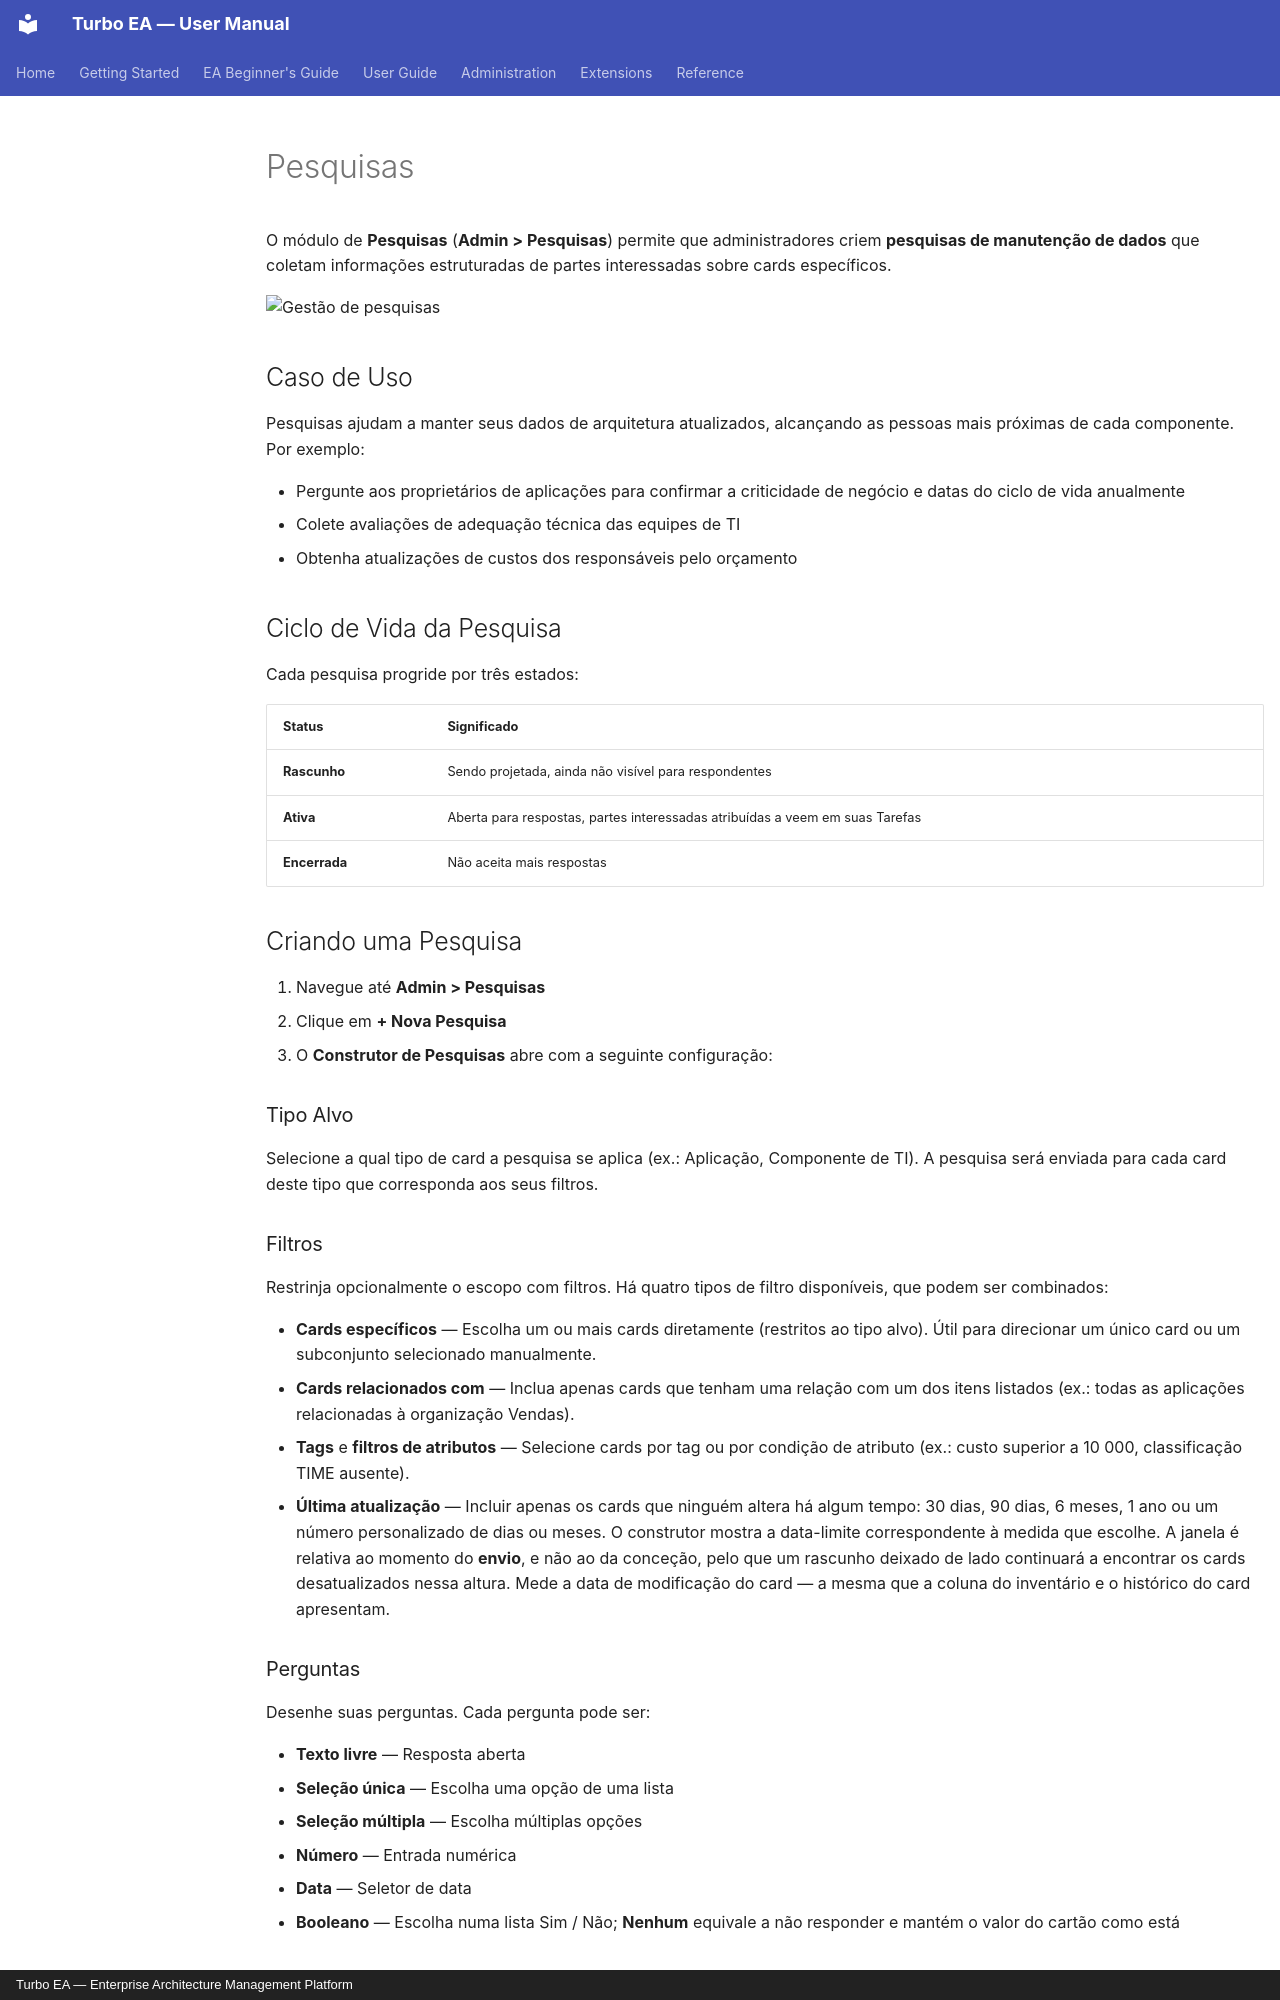

repository: vincentmakes/turbo-ea · page: admin/surveys.pt/index.html · generator: mkdocs · copyright: Turbo EA — Enterprise Architecture Management Platform

# Pesquisas

O módulo de **Pesquisas** (**Admin > Pesquisas**) permite que administradores criem **pesquisas de manutenção de dados** que coletam informações estruturadas de partes interessadas sobre cards específicos.

![Gestão de pesquisas](../assets/img/pt/37_admin_pesquisas.png)

## Caso de Uso

Pesquisas ajudam a manter seus dados de arquitetura atualizados, alcançando as pessoas mais próximas de cada componente. Por exemplo:

- Pergunte aos proprietários de aplicações para confirmar a criticidade de negócio e datas do ciclo de vida anualmente
- Colete avaliações de adequação técnica das equipes de TI
- Obtenha atualizações de custos dos responsáveis pelo orçamento

## Ciclo de Vida da Pesquisa

Cada pesquisa progride por três estados:

| Status | Significado |
|--------|-------------|
| **Rascunho** | Sendo projetada, ainda não visível para respondentes |
| **Ativa** | Aberta para respostas, partes interessadas atribuídas a veem em suas Tarefas |
| **Encerrada** | Não aceita mais respostas |

## Criando uma Pesquisa

1. Navegue até **Admin > Pesquisas**
2. Clique em **+ Nova Pesquisa**
3. O **Construtor de Pesquisas** abre com a seguinte configuração:

### Tipo Alvo

Selecione a qual tipo de card a pesquisa se aplica (ex.: Aplicação, Componente de TI). A pesquisa será enviada para cada card deste tipo que corresponda aos seus filtros.

### Filtros

Restrinja opcionalmente o escopo com filtros. Há quatro tipos de filtro disponíveis, que podem ser combinados:

- **Cards específicos** — Escolha um ou mais cards diretamente (restritos ao tipo alvo). Útil para direcionar um único card ou um subconjunto selecionado manualmente.
- **Cards relacionados com** — Inclua apenas cards que tenham uma relação com um dos itens listados (ex.: todas as aplicações relacionadas à organização Vendas).
- **Tags** e **filtros de atributos** — Selecione cards por tag ou por condição de atributo (ex.: custo superior a 10 000, classificação TIME ausente).
- **Última atualização** — Incluir apenas os cards que ninguém altera há algum tempo: 30 dias, 90 dias, 6 meses, 1 ano ou um número personalizado de dias ou meses. O construtor mostra a data-limite correspondente à medida que escolhe. A janela é relativa ao momento do **envio**, e não ao da conceção, pelo que um rascunho deixado de lado continuará a encontrar os cards desatualizados nessa altura. Mede a data de modificação do card — a mesma que a coluna do inventário e o histórico do card apresentam.

### Perguntas

Desenhe suas perguntas. Cada pergunta pode ser:

- **Texto livre** — Resposta aberta
- **Seleção única** — Escolha uma opção de uma lista
- **Seleção múltipla** — Escolha múltiplas opções
- **Número** — Entrada numérica
- **Data** — Seletor de data
- **Booleano** — Escolha numa lista Sim / Não; **Nenhum** equivale a não responder e mantém o valor do cartão como está

### Relações

Além dos atributos, uma pesquisa também pode pedir aos respondentes que mantenham as **relações** de um cartão atualizadas. Na etapa **Campos**, a seção **Relações** lista todas as relações que o tipo de cartão de destino pode ter, em ambas as direções (por exemplo, para uma Aplicação: *suporta → Componente de TI* e *usada por ← Organização*). Um tipo de cartão que suporta linhagem aparece aqui como qualquer outra relação, em ambas as direções e sob os seus próprios verbos: para uma Aplicação, *sucede a* recolhe os cartões que substituiu e *é sucedido por* os que a substituem. Os lados que um administrador ocultou no tipo de cartão não são oferecidos. Para cada uma que você escolher, selecione uma ação:

- **Manter** — O respondente vê os cartões atualmente vinculados e pode adicionar ou remover vínculos usando um seletor de busca.
- **Confirmar** — O respondente apenas reconhece que os vínculos atuais estão corretos, ou desliga a alternância para propor alterações.

Ao aplicar uma resposta desse tipo, o Turbo EA adiciona os novos vínculos e remove os que o respondente retirou. A alteração é registrada no histórico do cartão, assim como uma edição manual de relação.
